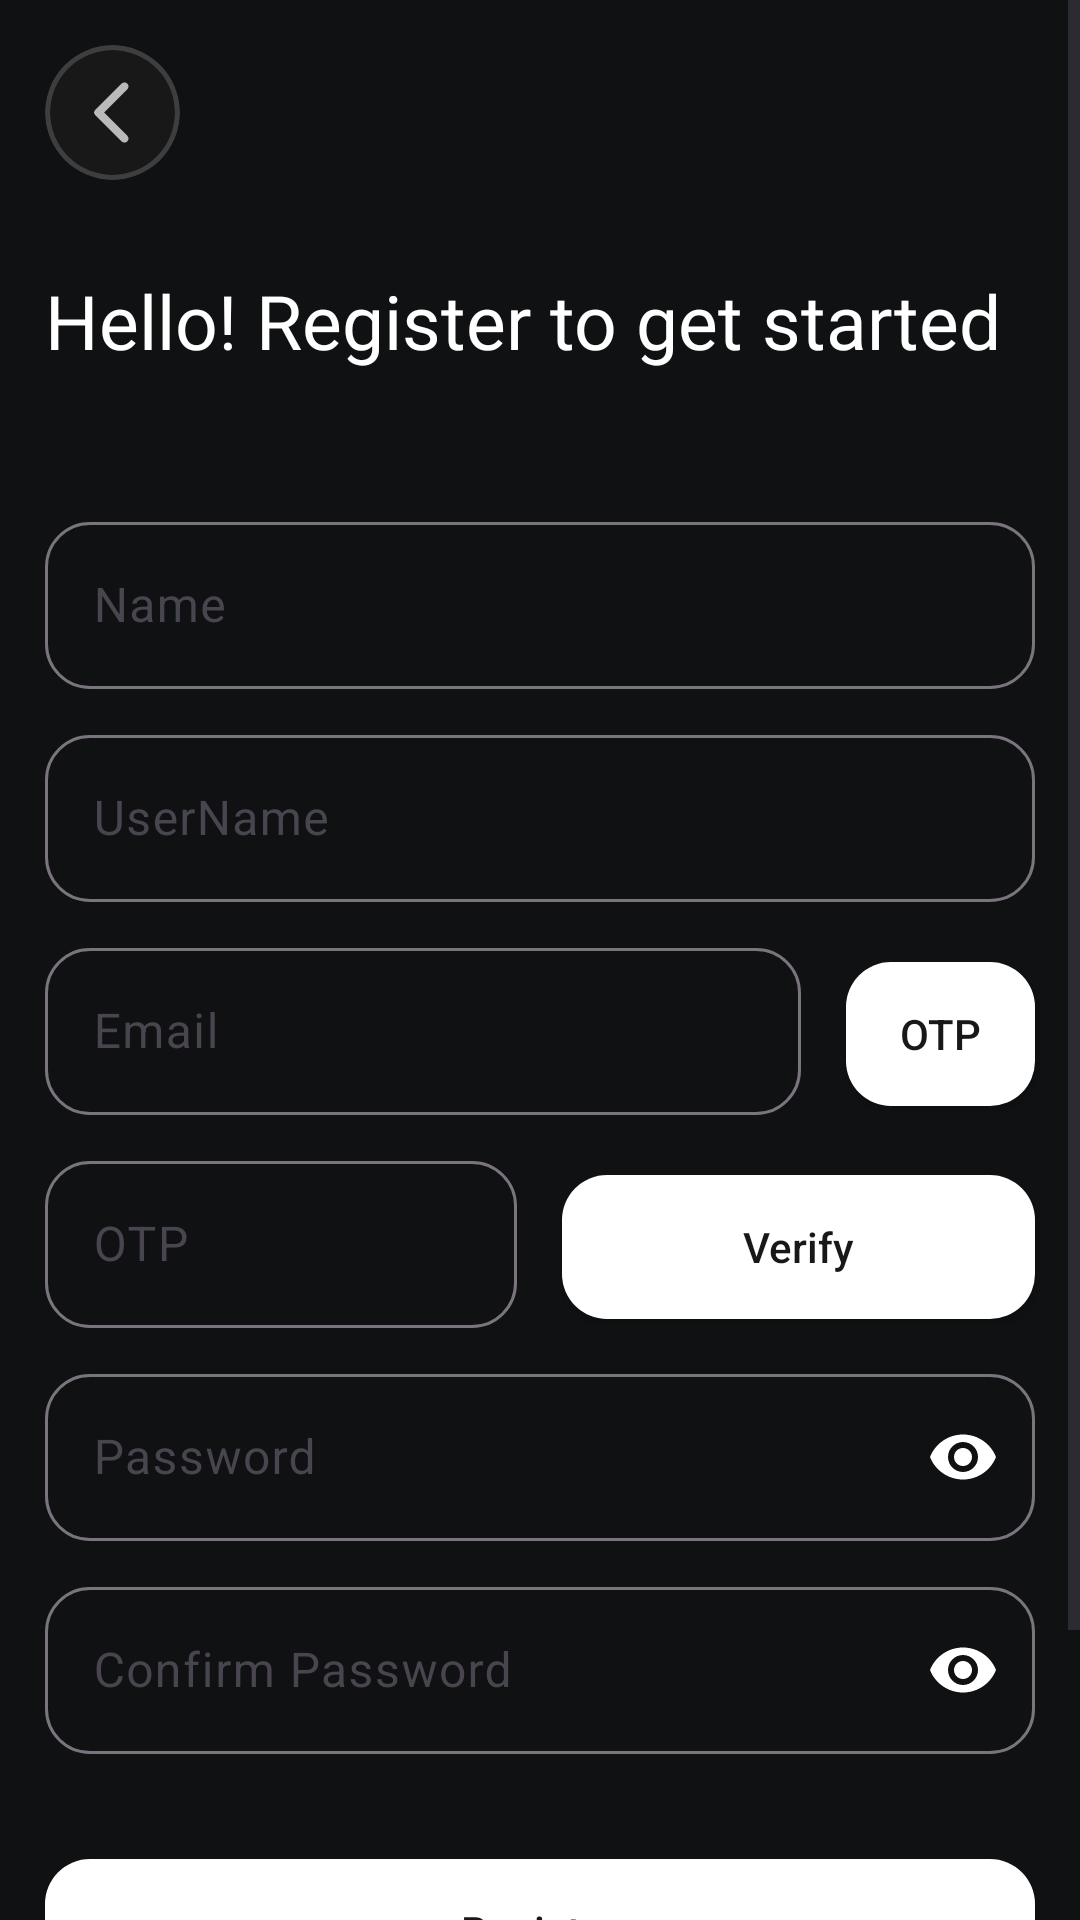

Produce the Android XML layout that renders to this screen, including the resource entries it uses.
<!-- AndroidManifest.xml: application theme Theme.Loop -->
<!-- res/layout/activity_reg.xml -->
<?xml version="1.0" encoding="utf-8"?>
<ScrollView xmlns:android="http://schemas.android.com/apk/res/android"
    xmlns:app="http://schemas.android.com/apk/res-auto"
    xmlns:tools="http://schemas.android.com/tools"
    android:id="@+id/main"
    android:layout_width="match_parent"
    android:layout_height="match_parent"
    android:background="@color/app_background"
    android:orientation="vertical"
    tools:context=".ui.auth.Reg">

    <LinearLayout
        android:layout_width="match_parent"
        android:layout_height="match_parent"
        android:background="@color/app_background"
        android:orientation="vertical">


    <androidx.cardview.widget.CardView
        android:id="@+id/back"
        android:layout_width="45dp"
        android:layout_height="45dp"
        android:layout_margin="15dp"
        android:backgroundTint="#3E3E3E"
        app:cardCornerRadius="50dp"
        app:cardElevation="0dp">

        <androidx.cardview.widget.CardView
            android:layout_width="match_parent"
            android:layout_height="match_parent"
            android:layout_margin="1.5dp"
            android:backgroundTint="#181818"
            app:cardCornerRadius="50dp"
            app:cardElevation="0dp">

            <ImageView
                android:layout_width="match_parent"
                android:layout_height="match_parent"
                android:layout_margin="8dp"
                android:src="@drawable/ic_back" />

        </androidx.cardview.widget.CardView>

    </androidx.cardview.widget.CardView>


    <TextView
        android:layout_width="match_parent"
        android:layout_height="wrap_content"
        android:layout_margin="15dp"
        android:fontFamily="@font/alata"
        android:text="Hello! Register to get started"
        android:textColor="@color/white"
        android:textSize="25dp" />

    <com.google.android.material.textfield.TextInputLayout
        android:id="@+id/tilName"
        android:layout_width="match_parent"
        android:layout_height="wrap_content"
        android:layout_marginHorizontal="15dp"
        android:layout_marginTop="30dp"
        android:layout_marginBottom="10dp"
        app:boxCornerRadiusBottomEnd="15dp"
        app:boxCornerRadiusBottomStart="15dp"
        app:boxCornerRadiusTopEnd="15dp"
        app:boxCornerRadiusTopStart="15dp">

        <com.google.android.material.textfield.TextInputEditText
            android:id="@+id/edName"
            android:layout_width="match_parent"
            android:layout_height="wrap_content"
            android:hint="Name"
            android:inputType="textPersonName"
            android:textColor="@color/white" />
    </com.google.android.material.textfield.TextInputLayout>

    <com.google.android.material.textfield.TextInputLayout
        android:id="@+id/tilUserName"
        android:layout_width="match_parent"
        android:layout_height="wrap_content"
        android:layout_marginHorizontal="15dp"
        android:layout_marginBottom="10dp"
        app:boxCornerRadiusBottomEnd="15dp"
        app:boxCornerRadiusBottomStart="15dp"
        app:boxCornerRadiusTopEnd="15dp"
        app:boxCornerRadiusTopStart="15dp">

        <com.google.android.material.textfield.TextInputEditText
            android:id="@+id/edUserId"
            android:layout_width="match_parent"
            android:layout_height="wrap_content"
            android:hint="UserName"
            android:inputType="textNoSuggestions"
            android:textColor="@color/white" />
    </com.google.android.material.textfield.TextInputLayout>

    <LinearLayout
        android:layout_width="match_parent"
        android:layout_height="wrap_content"
        android:orientation="horizontal">

        <com.google.android.material.textfield.TextInputLayout
            android:id="@+id/tilEmail"
            android:layout_width="0dp"
            android:layout_height="wrap_content"
            android:layout_marginHorizontal="15dp"
            android:layout_marginBottom="10dp"
            android:layout_weight="4"
            app:boxCornerRadiusBottomEnd="15dp"
            app:boxCornerRadiusBottomStart="15dp"
            app:boxCornerRadiusTopEnd="15dp"
            app:boxCornerRadiusTopStart="15dp">

            <com.google.android.material.textfield.TextInputEditText
                android:id="@+id/edEmail"
                android:layout_width="match_parent"
                android:layout_height="wrap_content"
                android:hint="Email"
                android:inputType="textEmailAddress"
                android:textColor="@color/white" />
        </com.google.android.material.textfield.TextInputLayout>


        <androidx.appcompat.widget.AppCompatButton
            android:id="@+id/btnSendOTP"
            android:layout_width="0dp"
            android:layout_height="wrap_content"
            android:layout_marginEnd="15dp"
            android:layout_weight="1"
            android:background="@drawable/button_shape"
            android:text="OTP"
            android:textAllCaps="false"
            android:textColor="@color/app_2background" />

    </LinearLayout>

    <LinearLayout
        android:layout_width="match_parent"
        android:layout_height="wrap_content"
        android:orientation="horizontal">

        <com.google.android.material.textfield.TextInputLayout
            android:id="@+id/tilOTP"
            android:layout_width="0dp"
            android:layout_height="wrap_content"
            android:layout_marginHorizontal="15dp"
            android:layout_marginBottom="10dp"
            android:layout_weight="1"
            app:boxCornerRadiusBottomEnd="15dp"
            app:boxCornerRadiusBottomStart="15dp"
            app:boxCornerRadiusTopEnd="15dp"
            app:boxCornerRadiusTopStart="15dp">

            <com.google.android.material.textfield.TextInputEditText
                android:id="@+id/edOTP"
                android:layout_width="match_parent"
                android:layout_height="wrap_content"
                android:hint="OTP"
                android:inputType="numberPassword"
                android:textColor="@color/white" />
        </com.google.android.material.textfield.TextInputLayout>

        <androidx.appcompat.widget.AppCompatButton
            android:id="@+id/btnVerify"
            android:layout_width="0dp"
            android:layout_height="wrap_content"
            android:layout_marginEnd="15dp"
            android:layout_weight="1"
            android:background="@drawable/button_shape"
            android:text="Verify"
            android:textAllCaps="false"
            android:textColor="@color/app_2background" />


    </LinearLayout>

    <com.google.android.material.textfield.TextInputLayout
        android:id="@+id/tilPassword"
        android:layout_width="match_parent"
        android:layout_height="wrap_content"
        android:layout_marginHorizontal="15dp"
        android:layout_marginBottom="10dp"
        app:boxCornerRadiusBottomEnd="15dp"
        app:boxCornerRadiusBottomStart="15dp"
        app:boxCornerRadiusTopEnd="15dp"
        app:boxCornerRadiusTopStart="15dp"
        app:passwordToggleEnabled="true"
        app:passwordToggleTint="@color/white">

        <com.google.android.material.textfield.TextInputEditText
            android:id="@+id/edPassword"
            android:layout_width="match_parent"
            android:layout_height="wrap_content"
            android:hint="Password"
            android:inputType="textPassword"
            android:textColor="@color/white" />
    </com.google.android.material.textfield.TextInputLayout>

    <com.google.android.material.textfield.TextInputLayout
        android:id="@+id/tilConfirmPassword"
        android:layout_width="match_parent"
        android:layout_height="wrap_content"
        android:layout_marginHorizontal="15dp"
        android:layout_marginBottom="10dp"
        app:boxCornerRadiusBottomEnd="15dp"
        app:boxCornerRadiusBottomStart="15dp"
        app:boxCornerRadiusTopEnd="15dp"
        app:boxCornerRadiusTopStart="15dp"
        app:passwordToggleEnabled="true"
        app:passwordToggleTint="@color/white">

        <com.google.android.material.textfield.TextInputEditText
            android:id="@+id/edConfirmPassword"
            android:layout_width="match_parent"
            android:layout_height="wrap_content"
            android:hint="Confirm Password"
            android:inputType="textPassword"
            android:textColor="@color/white" />
    </com.google.android.material.textfield.TextInputLayout>

    <androidx.appcompat.widget.AppCompatButton
        android:id="@+id/btnReg"
        android:layout_width="match_parent"
        android:layout_height="wrap_content"
        android:layout_marginHorizontal="15dp"
        android:layout_marginTop="25dp"
        android:layout_marginBottom="52dp"
        android:background="@drawable/button_shape"
        android:text="Register"
        android:textAllCaps="false"
        android:textColor="@color/app_2background" />

    <LinearLayout
        android:layout_width="match_parent"
        android:layout_height="0dp"
        android:layout_weight="1" />

    <LinearLayout
        android:layout_width="wrap_content"
        android:layout_height="wrap_content"
        android:layout_gravity="center"
        android:layout_marginBottom="15dp"
        android:orientation="horizontal">

        <TextView
            android:layout_width="wrap_content"
            android:layout_height="wrap_content"
            android:fontFamily="@font/alata"
            android:text="Already have an account?"
            android:textColor="@color/white" />

        <TextView
            android:id="@+id/btnLogin"
            android:layout_width="wrap_content"
            android:layout_height="wrap_content"
            android:fontFamily="@font/alata"
            android:text=" Login Now"
            android:textColor="@color/app_color"
            android:textStyle="bold" />

    </LinearLayout>

    </LinearLayout>


</ScrollView>
<!-- resources referenced by this layout -->
<resources>
  <color name="app_2background">#181818</color>
  <color name="app_background">#0F1112</color>
  <color name="app_color">#FFD233</color>
  <color name="white">#FFFFFFFF</color>
  <!-- drawable button_shape (drawable) -->
  <?xml version="1.0" encoding="UTF-8"?>
  <shape xmlns:android="http://schemas.android.com/apk/res/android">
      <solid android:color="@color/white"/>
  
      <stroke android:width="0dp"
          android:color="#ff000000" />
  
      <padding android:left="1dp"
          android:top="1dp"
          android:right="1dp"
          android:bottom="1dp" />
  
      <corners android:radius="15dp" />
  </shape>
  <!-- drawable ic_back (drawable) -->
  <vector xmlns:android="http://schemas.android.com/apk/res/android" android:autoMirrored="true" android:height="24dp" android:tint="#BABABA" android:viewportHeight="24" android:viewportWidth="24" android:width="24dp">
        
      <path android:fillColor="@android:color/white" android:pathData="M16.62,2.99c-0.49,-0.49 -1.28,-0.49 -1.77,0L6.54,11.3c-0.39,0.39 -0.39,1.02 0,1.41l8.31,8.31c0.49,0.49 1.28,0.49 1.77,0s0.49,-1.28 0,-1.77L9.38,12l7.25,-7.25c0.48,-0.48 0.48,-1.28 -0.01,-1.76z"/>
      
  </vector>
  <style name="Theme.Loop" parent="Base.Theme.Loop" />
  <style name="Base.Theme.Loop" parent="Theme.Material3.Light.NoActionBar">
          
           <item name="colorPrimary">@color/app_color</item>
          <item name="android:statusBarColor">#0F1112</item>
          <item name="bottomSheetDialogTheme">@style/AppBottomSheetDialogTheme</item>
  
      </style>
  <style name="AppBottomSheetDialogTheme" parent="Theme.Design.BottomSheetDialog">
          <item name="bottomSheetStyle">@style/AppModalStyle</item>
  
      </style>
  <style name="AppModalStyle" parent="Widget.Design.BottomSheet.Modal">
          <item name="android:background">@drawable/popup_shape</item>
      </style>
  <!-- drawable popup_shape (drawable) -->
  <?xml version="1.0" encoding="UTF-8"?>
  <shape xmlns:android="http://schemas.android.com/apk/res/android">
      <solid android:color="@color/app_background"/>
  
      <stroke android:width="3dp"
          android:color="#FFFFFF" />
  
      <padding android:left="1dp"
          android:top="1dp"
          android:right="1dp"
          android:bottom="1dp" />
  
      <corners android:radius="15dp" />
  </shape>
</resources>
